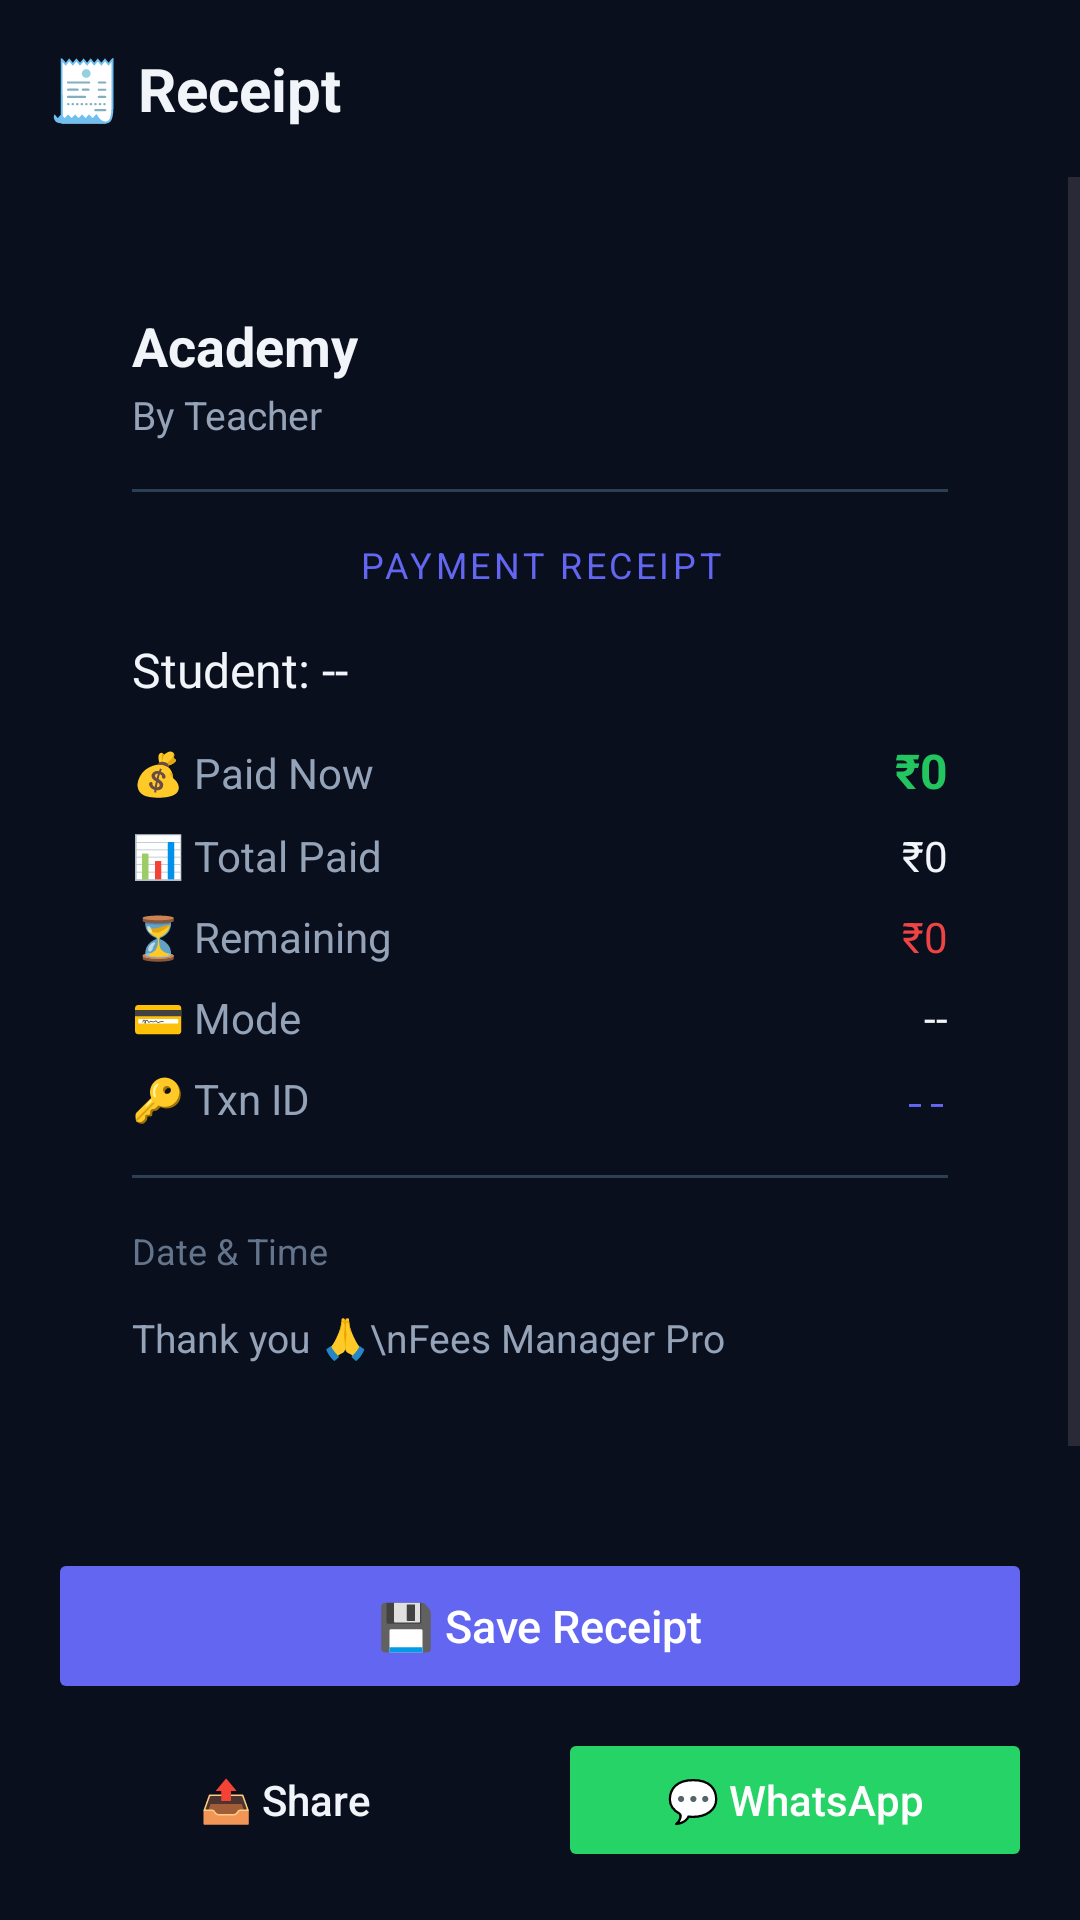

This screen was rendered from an Android layout file. Write that file and the resources it references.
<!-- AndroidManifest.xml: application theme Theme.FeesManager -->
<!-- res/layout/activity_receipt.xml -->
<?xml version="1.0" encoding="utf-8"?>
<LinearLayout xmlns:android="http://schemas.android.com/apk/res/android"
    android:background="#0A0F1E" android:orientation="vertical"
    android:layout_width="match_parent" android:layout_height="match_parent">
    <LinearLayout android:orientation="horizontal" android:background="@drawable/bg_header_dark"
        android:padding="16dp" android:gravity="center_vertical"
        android:layout_width="match_parent" android:layout_height="wrap_content">
        <TextView android:text="🧾 Receipt" android:textSize="20sp" android:textStyle="bold"
            android:textColor="#F1F5F9" android:layout_width="wrap_content" android:layout_height="wrap_content"/>
    </LinearLayout>
    <ScrollView android:layout_weight="1" android:layout_width="match_parent" android:layout_height="0dp">
        <LinearLayout android:orientation="vertical" android:padding="20dp"
            android:layout_width="match_parent" android:layout_height="wrap_content">
            <LinearLayout android:background="@drawable/bg_card" android:orientation="vertical"
                android:padding="24dp" android:layout_marginBottom="20dp"
                android:layout_width="match_parent" android:layout_height="wrap_content">
                <TextView android:id="@+id/tvAcademyName" android:text="Academy"
                    android:textSize="18sp" android:textStyle="bold" android:textColor="#F1F5F9"
                    android:layout_marginBottom="2dp" android:layout_width="wrap_content" android:layout_height="wrap_content"/>
                <TextView android:id="@+id/tvTeacherName" android:text="By Teacher"
                    android:textColor="#94A3B8" android:textSize="13sp" android:layout_marginBottom="16dp"
                    android:layout_width="wrap_content" android:layout_height="wrap_content"/>
                <View android:background="#2D3F55" android:layout_marginBottom="16dp"
                    android:layout_width="match_parent" android:layout_height="1dp"/>
                <TextView android:text="PAYMENT RECEIPT" android:textColor="#6366F1"
                    android:textSize="12sp" android:letterSpacing="0.1" android:gravity="center"
                    android:layout_marginBottom="16dp" android:layout_width="match_parent" android:layout_height="wrap_content"/>
                <TextView android:id="@+id/tvStudentName" android:text="Student: --"
                    android:textColor="#F1F5F9" android:textSize="16sp" android:layout_marginBottom="12dp"
                    android:layout_width="wrap_content" android:layout_height="wrap_content"/>
                <LinearLayout android:orientation="horizontal" android:layout_marginBottom="8dp"
                    android:layout_width="match_parent" android:layout_height="wrap_content">
                    <TextView android:text="💰 Paid Now" android:textColor="#94A3B8" android:textSize="14sp"
                        android:layout_weight="1" android:layout_width="0dp" android:layout_height="wrap_content"/>
                    <TextView android:id="@+id/tvAmountPaid" android:text="₹0" android:textColor="#22C55E"
                        android:textSize="16sp" android:textStyle="bold" android:layout_width="wrap_content" android:layout_height="wrap_content"/>
                </LinearLayout>
                <LinearLayout android:orientation="horizontal" android:layout_marginBottom="8dp"
                    android:layout_width="match_parent" android:layout_height="wrap_content">
                    <TextView android:text="📊 Total Paid" android:textColor="#94A3B8" android:textSize="14sp"
                        android:layout_weight="1" android:layout_width="0dp" android:layout_height="wrap_content"/>
                    <TextView android:id="@+id/tvTotalPaid" android:text="₹0" android:textColor="#F1F5F9"
                        android:textSize="14sp" android:layout_width="wrap_content" android:layout_height="wrap_content"/>
                </LinearLayout>
                <LinearLayout android:orientation="horizontal" android:layout_marginBottom="8dp"
                    android:layout_width="match_parent" android:layout_height="wrap_content">
                    <TextView android:text="⏳ Remaining" android:textColor="#94A3B8" android:textSize="14sp"
                        android:layout_weight="1" android:layout_width="0dp" android:layout_height="wrap_content"/>
                    <TextView android:id="@+id/tvRemaining" android:text="₹0" android:textColor="#EF4444"
                        android:textSize="14sp" android:layout_width="wrap_content" android:layout_height="wrap_content"/>
                </LinearLayout>
                <LinearLayout android:orientation="horizontal" android:layout_marginBottom="8dp"
                    android:layout_width="match_parent" android:layout_height="wrap_content">
                    <TextView android:text="💳 Mode" android:textColor="#94A3B8" android:textSize="14sp"
                        android:layout_weight="1" android:layout_width="0dp" android:layout_height="wrap_content"/>
                    <TextView android:id="@+id/tvMode" android:text="--" android:textColor="#F1F5F9"
                        android:textSize="14sp" android:layout_width="wrap_content" android:layout_height="wrap_content"/>
                </LinearLayout>
                <LinearLayout android:orientation="horizontal" android:layout_marginBottom="16dp"
                    android:layout_width="match_parent" android:layout_height="wrap_content">
                    <TextView android:text="🔑 Txn ID" android:textColor="#94A3B8" android:textSize="14sp"
                        android:layout_weight="1" android:layout_width="0dp" android:layout_height="wrap_content"/>
                    <TextView android:id="@+id/tvTxnId" android:text="--" android:textColor="#6366F1"
                        android:textSize="12sp" android:fontFamily="monospace" android:layout_width="wrap_content" android:layout_height="wrap_content"/>
                </LinearLayout>
                <View android:background="#2D3F55" android:layout_marginBottom="16dp"
                    android:layout_width="match_parent" android:layout_height="1dp"/>
                <TextView android:id="@+id/tvDateTime" android:text="Date &amp; Time"
                    android:textColor="#64748B" android:textSize="12sp" android:layout_marginBottom="12dp"
                    android:layout_width="wrap_content" android:layout_height="wrap_content"/>
                <TextView android:text="Thank you 🙏\nFees Manager Pro"
                    android:textColor="#94A3B8" android:textSize="13sp"
                    android:layout_width="wrap_content" android:layout_height="wrap_content"/>
            </LinearLayout>
        </LinearLayout>
    </ScrollView>
    <LinearLayout android:orientation="vertical" android:padding="16dp"
        android:background="#0A0F1E" android:layout_width="match_parent" android:layout_height="wrap_content">
        
    <TextView android:id="@+id/tvReceiptAdvance"
        android:text="💜 Advance stored"
        android:textSize="14sp" android:textColor="#A78BFA"
        android:gravity="center" android:visibility="gone"
        android:background="#1A1A3E" android:padding="10dp"
        android:layout_margin="16dp"
        android:layout_width="match_parent" android:layout_height="wrap_content"/>
<Button android:id="@+id/btnSaveReceipt" android:text="💾 Save Receipt"
            android:textAllCaps="false" android:textColor="#fff" android:textSize="15sp"
            android:backgroundTint="#6366F1" android:stateListAnimator="@null"
            android:layout_marginBottom="8dp" android:layout_width="match_parent" android:layout_height="52dp"/>
        <LinearLayout android:orientation="horizontal" android:layout_width="match_parent" android:layout_height="wrap_content">
            <Button android:id="@+id/btnShareReceipt" android:text="📤 Share"
                android:textAllCaps="false" android:textColor="#F1F5F9" android:textSize="14sp"
                android:background="@drawable/bg_card" android:backgroundTint="@null"
                android:stateListAnimator="@null" android:layout_weight="1"
                android:layout_marginEnd="6dp" android:layout_width="0dp" android:layout_height="48dp"/>
            <Button android:id="@+id/btnWhatsApp" android:text="💬 WhatsApp"
                android:textAllCaps="false" android:textColor="#fff" android:textSize="14sp"
                android:backgroundTint="#25D366" android:stateListAnimator="@null"
                android:layout_weight="1" android:layout_marginStart="6dp"
                android:layout_width="0dp" android:layout_height="48dp"/>
        </LinearLayout>
    </LinearLayout>
</LinearLayout>
<!-- resources referenced by this layout -->
<resources>
  <style name="Theme.FeesManager" parent="Theme.Material3.DayNight.NoActionBar">
          <item name="colorPrimary">@color/indigo</item>
          <item name="colorPrimaryVariant">@color/indigo_dark</item>
          <item name="colorOnPrimary">@color/white</item>
          <item name="colorSecondary">@color/green</item>
          <item name="colorOnSecondary">@color/white</item>
          <item name="android:statusBarColor">@color/bg_header</item>
          <item name="android:navigationBarColor">@color/bg_primary</item>
          <item name="android:windowBackground">@color/bg_primary</item>
      </style>
  <color name="indigo">#6366F1</color>
  <color name="indigo_dark">#4F46E5</color>
  <color name="white">#FFFFFFFF</color>
  <color name="green">#10B981</color>
  <color name="bg_header">#0F172A</color>
  <color name="bg_primary">#0F172A</color>
</resources>
